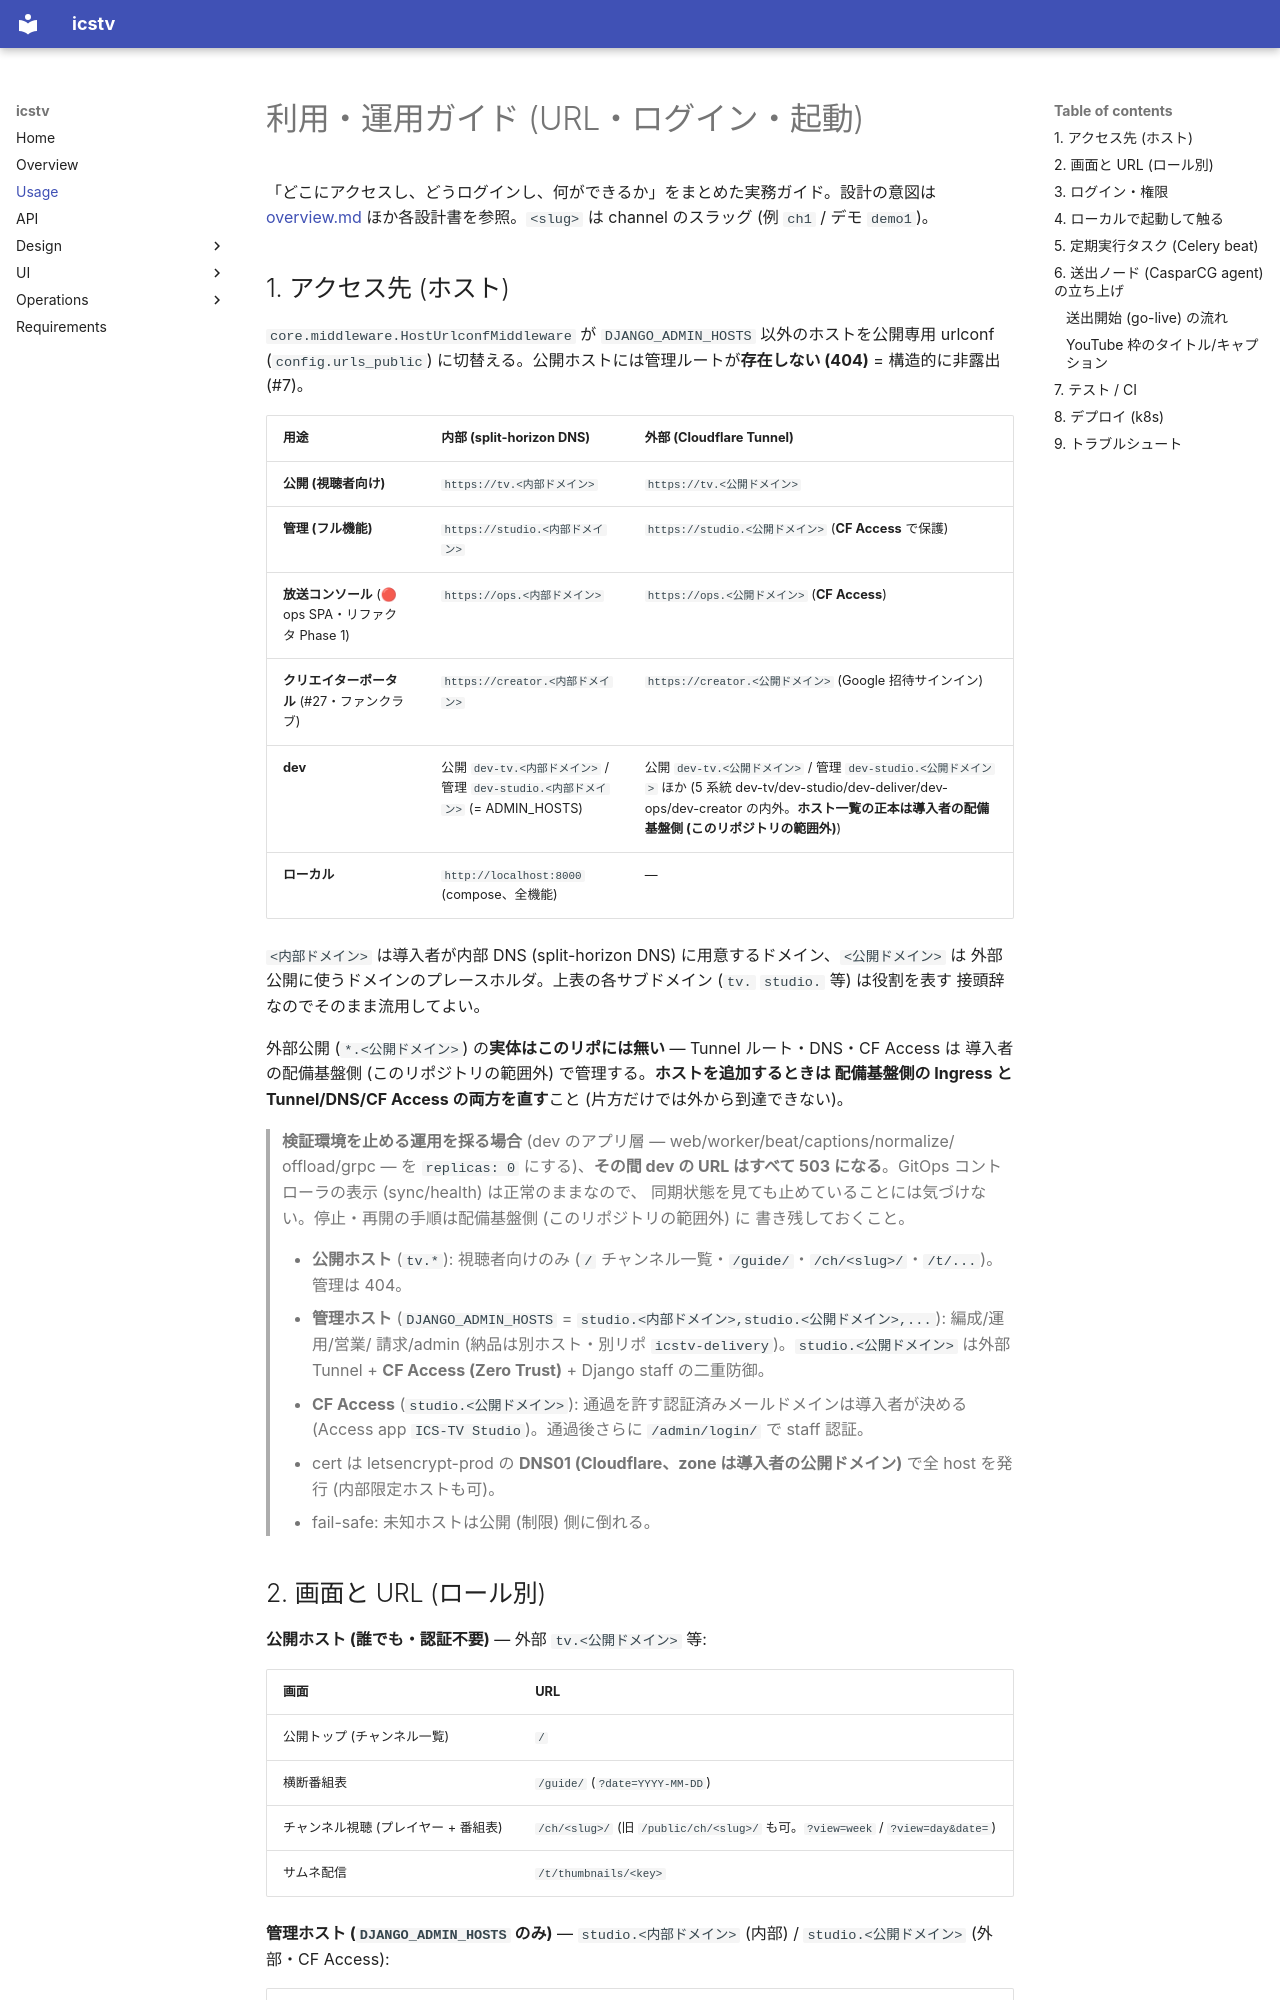

repository: shotayagami/ics-tv · page: usage/index.html · generator: mkdocs

# 利用・運用ガイド (URL・ログイン・起動)

「どこにアクセスし、どうログインし、何ができるか」をまとめた実務ガイド。設計の意図は
[overview.md](overview.md) ほか各設計書を参照。`<slug>` は channel のスラッグ (例 `ch1` / デモ `demo1`)。

## 1. アクセス先 (ホスト)

`core.middleware.HostUrlconfMiddleware` が `DJANGO_ADMIN_HOSTS` 以外のホストを公開専用 urlconf
(`config.urls_public`) に切替える。公開ホストには管理ルートが**存在しない (404)** = 構造的に非露出 (#7)。

| 用途 | 内部 (split-horizon DNS) | 外部 (Cloudflare Tunnel) |
|------|------|------|
| **公開 (視聴者向け)** | `https://tv.<内部ドメイン>` | `https://tv.<公開ドメイン>` |
| **管理 (フル機能)** | `https://studio.<内部ドメイン>` | `https://studio.<公開ドメイン>` (**CF Access** で保護) |
| **放送コンソール** (🔴 ops SPA・リファクタ Phase 1) | `https://ops.<内部ドメイン>` | `https://ops.<公開ドメイン>` (**CF Access**) |
| **クリエイターポータル** (#27・ファンクラブ) | `https://creator.<内部ドメイン>` | `https://creator.<公開ドメイン>` (Google 招待サインイン) |
| **dev** | 公開 `dev-tv.<内部ドメイン>` / 管理 `dev-studio.<内部ドメイン>` (= ADMIN_HOSTS) | 公開 `dev-tv.<公開ドメイン>` / 管理 `dev-studio.<公開ドメイン>` ほか (5 系統 dev-tv/dev-studio/dev-deliver/dev-ops/dev-creator の内外。**ホスト一覧の正本は導入者の配備基盤側 (このリポジトリの範囲外)**) |
| **ローカル** | `http://localhost:8000` (compose、全機能) | — |

`<内部ドメイン>` は導入者が内部 DNS (split-horizon DNS) に用意するドメイン、`<公開ドメイン>` は
外部公開に使うドメインのプレースホルダ。上表の各サブドメイン (`tv.` `studio.` 等) は役割を表す
接頭辞なのでそのまま流用してよい。

外部公開 (`*.<公開ドメイン>`) の**実体はこのリポには無い** — Tunnel ルート・DNS・CF Access は
導入者の配備基盤側 (このリポジトリの範囲外) で管理する。**ホストを追加するときは
配備基盤側の Ingress と Tunnel/DNS/CF Access の両方を直す**こと (片方だけでは外から到達できない)。

> **検証環境を止める運用を採る場合** (dev のアプリ層 — web/worker/beat/captions/normalize/
> offload/grpc — を `replicas: 0` にする)、**その間 dev の URL はすべて 503
> になる**。GitOps コントローラの表示 (sync/health) は正常のままなので、
> 同期状態を見ても止めていることには気づけない。停止・再開の手順は配備基盤側 (このリポジトリの範囲外) に
> 書き残しておくこと。

> - **公開ホスト** (`tv.*`): 視聴者向けのみ (`/` チャンネル一覧・`/guide/`・`/ch/<slug>/`・`/t/...`)。管理は 404。
> - **管理ホスト** (`DJANGO_ADMIN_HOSTS` = `studio.<内部ドメイン>,studio.<公開ドメイン>,...`): 編成/運用/営業/
>   請求/admin (納品は別ホスト・別リポ `icstv-delivery`)。`studio.<公開ドメイン>` は外部 Tunnel +
>   **CF Access (Zero Trust)** + Django staff の二重防御。
> - **CF Access** (`studio.<公開ドメイン>`): 通過を許す認証済みメールドメインは導入者が決める
>   (Access app `ICS-TV Studio`)。通過後さらに `/admin/login/` で staff 認証。
> - cert は letsencrypt-prod の **DNS01 (Cloudflare、zone は導入者の公開ドメイン)** で全 host を発行 (内部限定ホストも可)。
> - fail-safe: 未知ホストは公開 (制限) 側に倒れる。
